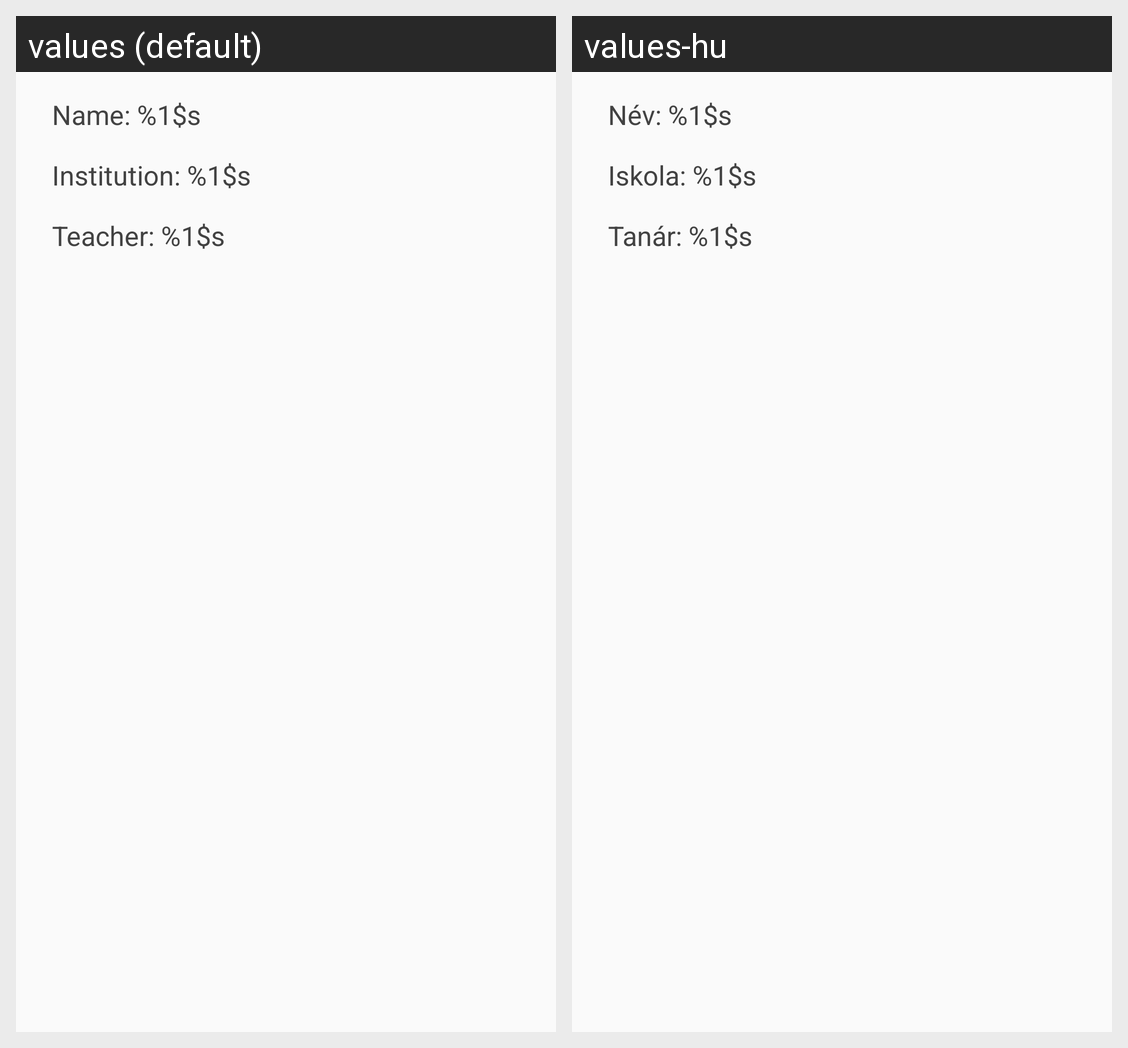

For this localized Android screen grid, give each drawn string resource with its value in every locale shown.
Android screen res/layout/content_student.xml rendered under 2 locales, left to right: values (default), values-hu. Device: Nexus 5 (rendered at 1080×1920; each locale shown at half size, 540×960, under a caption strip naming it); theme AppTheme.
Strings drawn on this screen, with the default value and each locale's value (text and hints the layout hard-codes, and strings that could not be matched under every locale, appear in the picture but are not listed):

userinfo_name
  values: Name: %1$s
  values-hu: Név: %1$s

userinfo_teacher
  values: Teacher: %1$s
  values-hu: Tanár: %1$s

userinfo_institution
  values: Institution: %1$s
  values-hu: Iskola: %1$s
